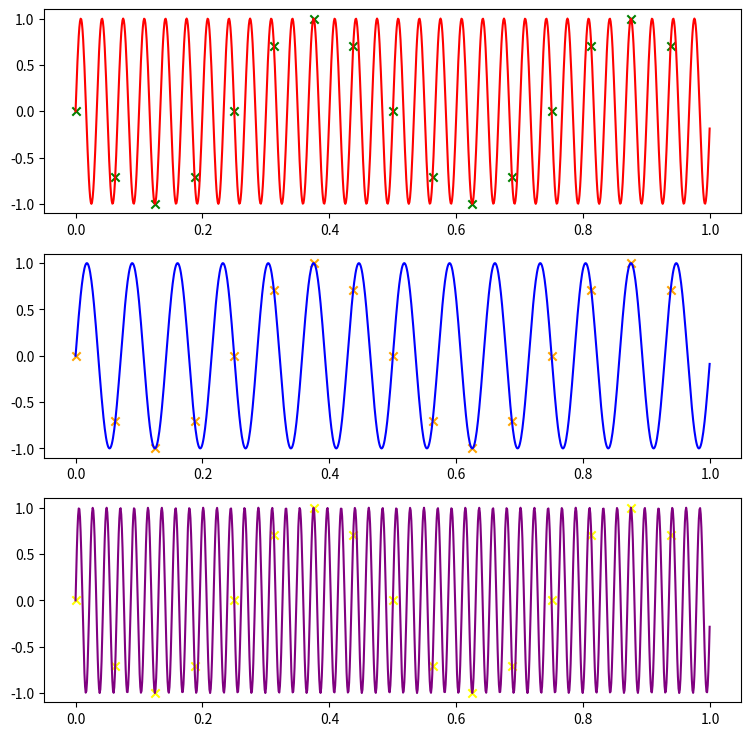

Source code (Python):
import numpy as np
import matplotlib.pyplot as plt

x = lambda t: np.sin(2 * np.pi * 30 * t)
y = lambda t: np.sin(2 * np.pi * 14 * t)
z = lambda t: np.sin(2 * np.pi * 46 * t)

fs = 16

vals = np.linspace(0, 1, 1000, endpoint = False)
bad_vals = np.linspace(0, 1, fs, endpoint = False)

fig, axs = plt.subplots(3, figsize = (9, 9))
axs[0].plot(vals, x(vals), color = 'red')
axs[0].scatter(bad_vals, x(bad_vals), marker = 'x', color = 'green')
axs[1].plot(vals, y(vals), color = 'blue')
axs[1].scatter(bad_vals, y(bad_vals), marker = 'x', color = 'orange')
axs[2].plot(vals, z(vals), color = 'purple')
axs[2].scatter(bad_vals, z(bad_vals), marker = 'x', color = 'yellow')
plt.savefig("Ex2.pdf")
plt.show()
